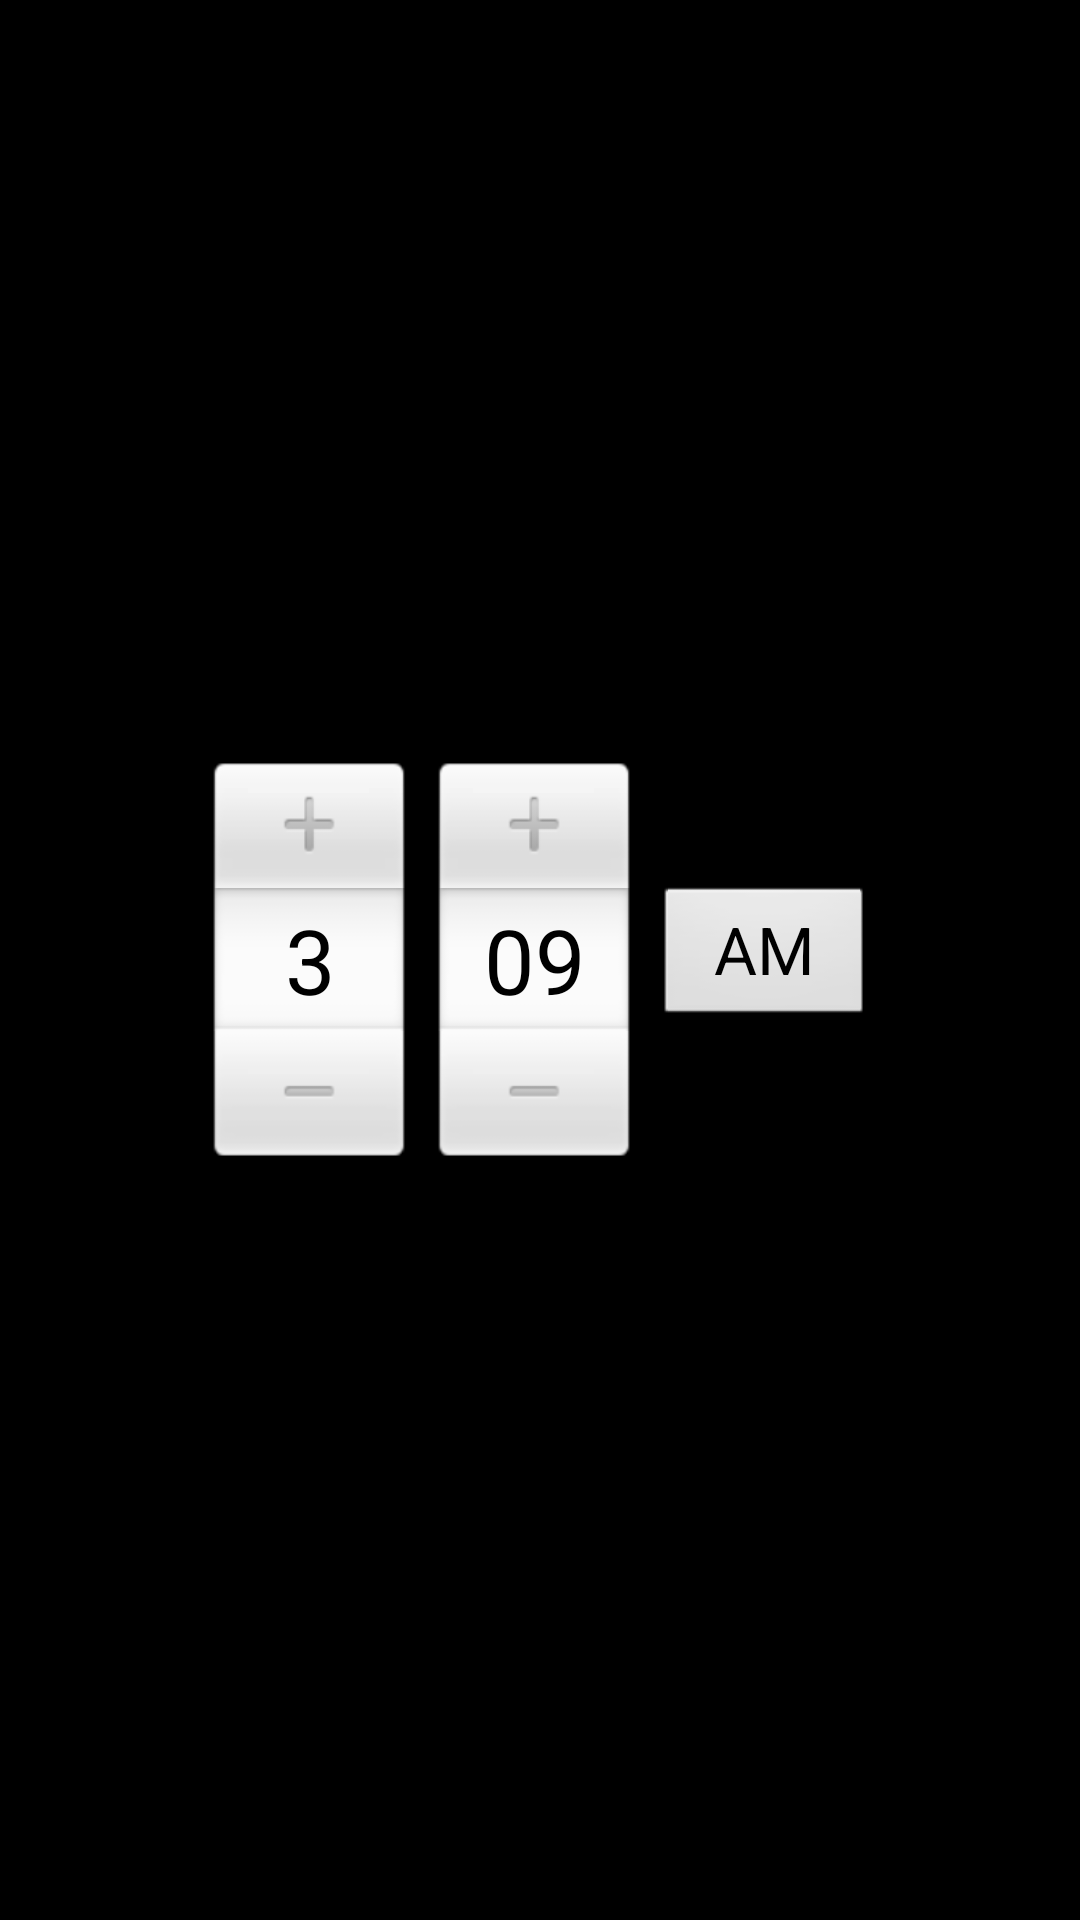

Reconstruct the res/layout file that produces this screen, plus the resources it refers to.
<!-- AndroidManifest.xml: application theme AppTheme -->
<!-- res/layout/dialog_time_set.xml -->
<?xml version="1.0" encoding="utf-8"?>
<RelativeLayout xmlns:android="http://schemas.android.com/apk/res/android"
    android:layout_width="match_parent"
    android:layout_height="match_parent" >

    <TimePicker
        android:id="@+id/set_time_picker"
        android:layout_width="wrap_content"
        android:layout_height="wrap_content"
        android:layout_centerHorizontal="true"
        android:layout_centerVertical="true" />

</RelativeLayout>
<!-- resources referenced by this layout -->
<resources>
  <style name="AppTheme" parent="AppBaseTheme">
          
          <item name="android:windowBackground">@android:color/black</item>
      </style>
  <style name="AppBaseTheme" parent="android:Theme.Light">
          
      </style>
</resources>
